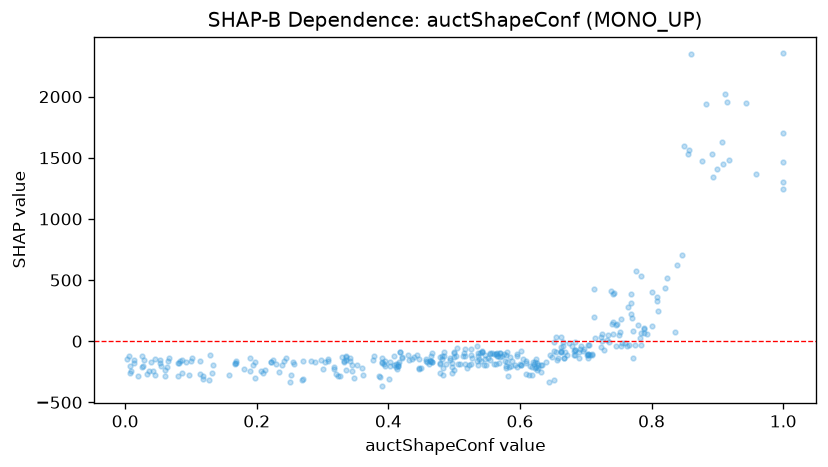

Data behind this chart, as committed beside it:
feature_value, shap_value
0.755, -11.77
0.503, -122.9
0.703, -113.3
0.5, -89.79
0.657, -151.9
0.742, 54.81
0.432, -152.6
0.662, -77.98
0.565, -119.7
0.33, -133
0.702, -109.3
0.658, -135
0.345, -198.6
0.58, -170
0.725, 54.99
0.466, -170.8
0.632, -195.4
0.623, -222.4
0.74, 144.2
0.747, 144.5
0.459, -167.6
0.537, -142.3
0.333, -163.8
0.634, -198.2
0.588, -164
0.704, -136.1
0.391, -137.5
0.006, -119.3
0.421, -127.7
0.808, 326
0.69, -88.84
0.416, -171.5
0.436, -143
0.727, -73.32
0.654, -90.84
0.224, -157.6
0.378, -117.6
0.341, -135.9
0.542, -89.72
0.443, -112.8
0.689, -135.7
0.724, 3.046
0.129, -113.4
0.1, -160.9
0.221, -172.7
0.27, -162.1
0.838, 619.6
0.623, -171.9
0.564, -105.1
0.297, -151.9
0.855, 1533
0.543, -89.25
0.409, -117.8
0.504, -55.41
0.283, -163.3
0.003, -149.2
0.025, -118.7
0.229, -185.5
0.08, -182.4
0.065, -163.8
... 319 more rows
